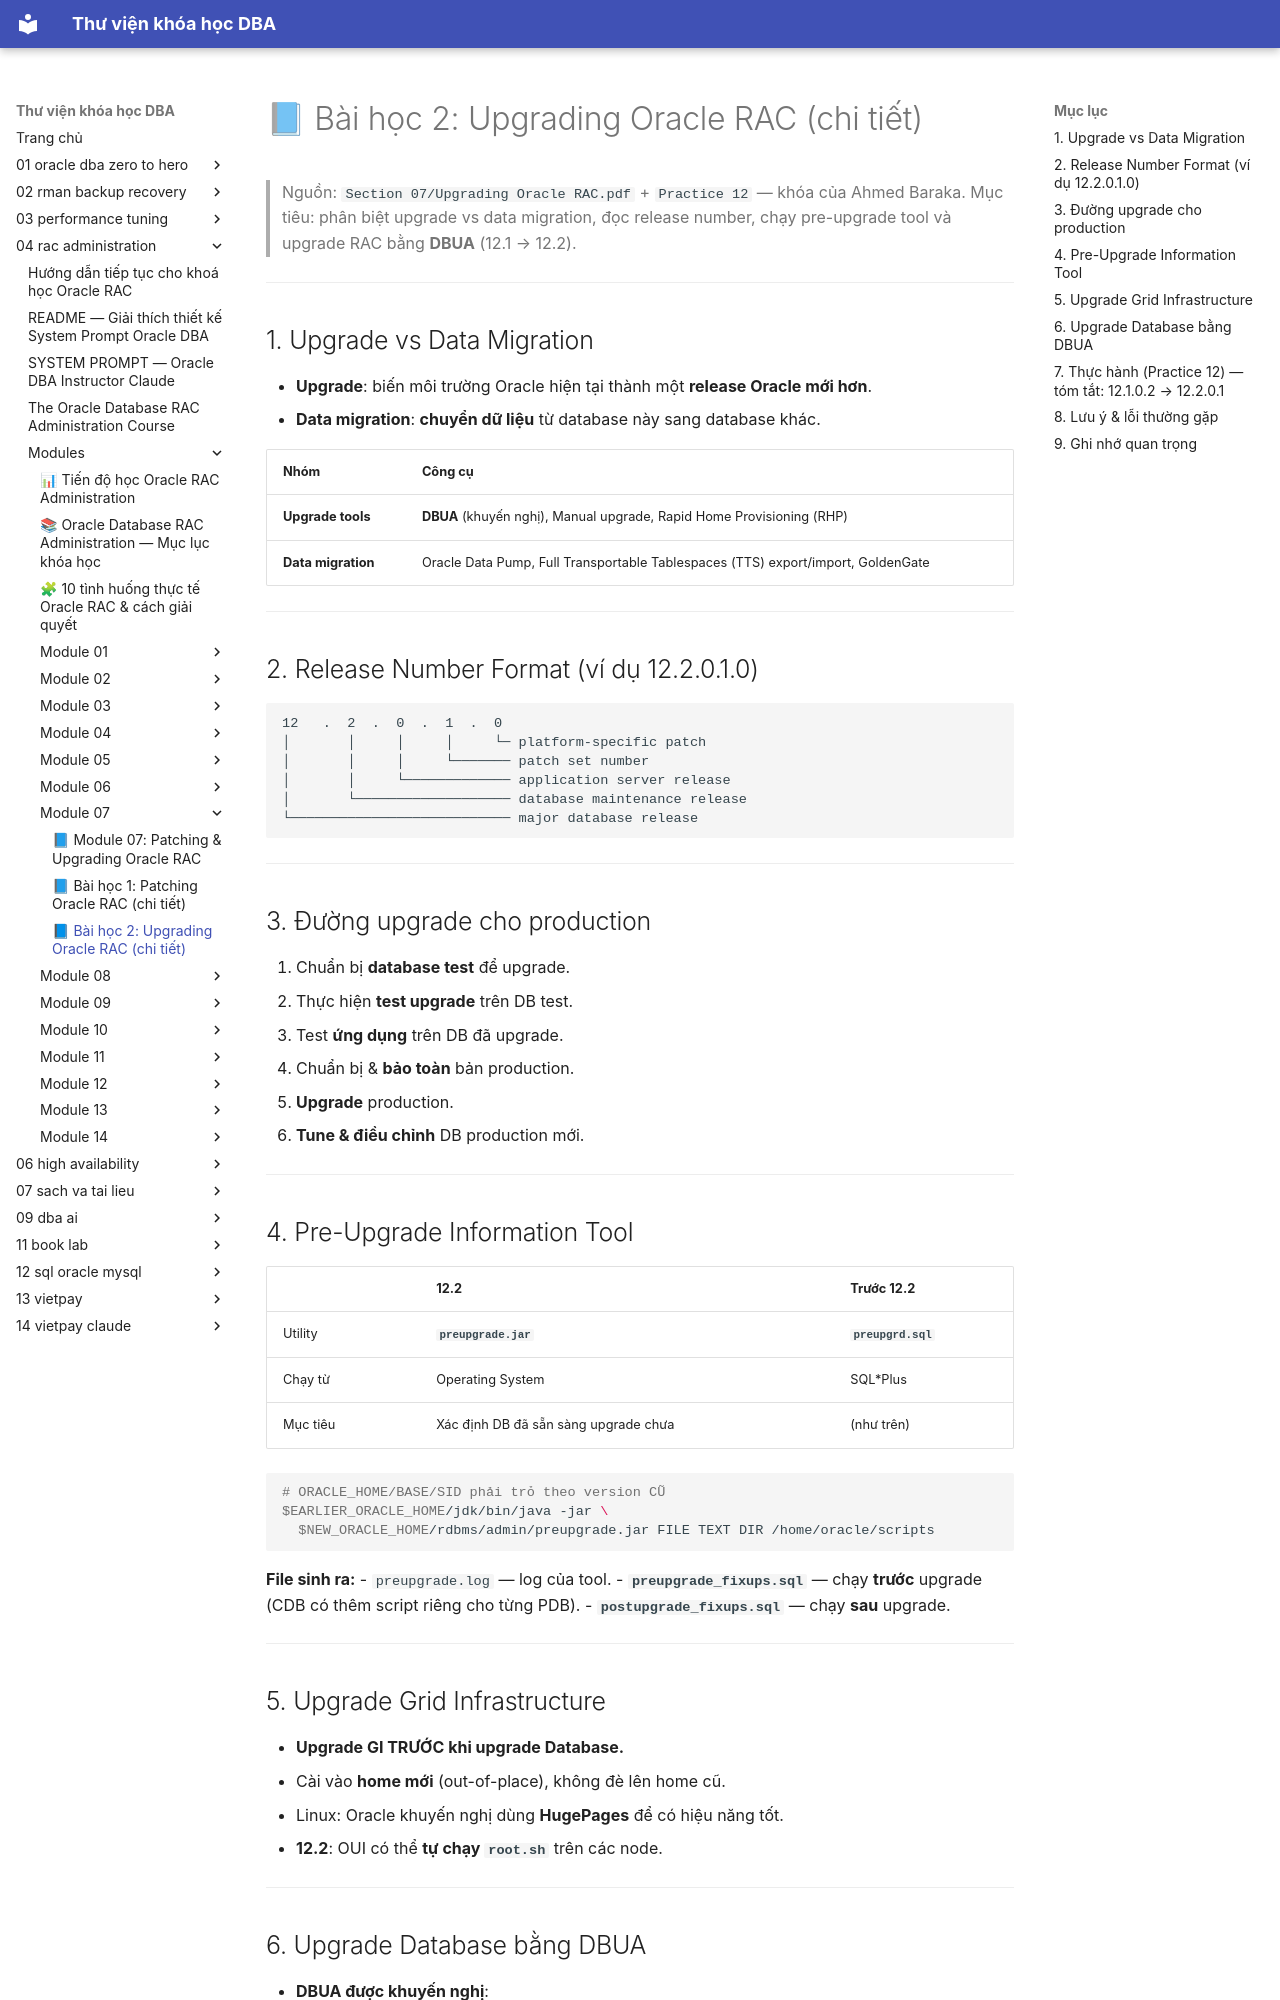

repository: quochuyag/MkDocs_local · page: 04-rac-administration/modules/module-07/upgrading-oracle-rac/index.html · generator: mkdocs

---
title: '📘 Bài học 2: Upgrading Oracle RAC (chi tiết)'
course: 04-rac-administration
source: The-Oracle-Database-RAC-Administration-Course/modules/module_07/upgrading_oracle_rac.md
---

# 📘 Bài học 2: Upgrading Oracle RAC (chi tiết)

> Nguồn: `Section 07/Upgrading Oracle RAC.pdf` + `Practice 12` — khóa của Ahmed Baraka.
> Mục tiêu: phân biệt upgrade vs data migration, đọc release number, chạy pre-upgrade tool và upgrade RAC bằng **DBUA** (12.1 → 12.2).

---

## 1. Upgrade vs Data Migration

- **Upgrade**: biến môi trường Oracle hiện tại thành một **release Oracle mới hơn**.
- **Data migration**: **chuyển dữ liệu** từ database này sang database khác.

| Nhóm               | Công cụ                                                                          |
| ------------------ | -------------------------------------------------------------------------------- |
| **Upgrade tools**  | **DBUA** (khuyến nghị), Manual upgrade, Rapid Home Provisioning (RHP)            |
| **Data migration** | Oracle Data Pump, Full Transportable Tablespaces (TTS) export/import, GoldenGate |

---

## 2. Release Number Format (ví dụ 12.2.0.1.0)

```text
12   .  2  .  0  .  1  .  0
│       │     │     │     └─ platform-specific patch
│       │     │     └─────── patch set number
│       │     └───────────── application server release
│       └─────────────────── database maintenance release
└─────────────────────────── major database release
```

---

## 3. Đường upgrade cho production

1. Chuẩn bị **database test** để upgrade.
2. Thực hiện **test upgrade** trên DB test.
3. Test **ứng dụng** trên DB đã upgrade.
4. Chuẩn bị & **bảo toàn** bản production.
5. **Upgrade** production.
6. **Tune & điều chỉnh** DB production mới.

---

## 4. Pre-Upgrade Information Tool

|          | 12.2                                 | Trước 12.2         |
| -------- | ------------------------------------ | ------------------ |
| Utility  | **`preupgrade.jar`**                 | **`preupgrd.sql`** |
| Chạy từ  | Operating System                     | SQL*Plus           |
| Mục tiêu | Xác định DB đã sẵn sàng upgrade chưa | (như trên)         |

```bash
# ORACLE_HOME/BASE/SID phải trỏ theo version CŨ
$EARLIER_ORACLE_HOME/jdk/bin/java -jar \
  $NEW_ORACLE_HOME/rdbms/admin/preupgrade.jar FILE TEXT DIR /home/oracle/scripts
```

**File sinh ra:**
- `preupgrade.log` — log của tool.
- **`preupgrade_fixups.sql`** — chạy **trước** upgrade (CDB có thêm script riêng cho từng PDB).
- **`postupgrade_fixups.sql`** — chạy **sau** upgrade.

---

## 5. Upgrade Grid Infrastructure

- **Upgrade GI TRƯỚC khi upgrade Database.**
- Cài vào **home mới** (out-of-place), không đè lên home cũ.
- Linux: Oracle khuyến nghị dùng **HugePages** để có hiệu năng tốt.
- **12.2**: OUI có thể **tự chạy `root.sh`** trên các node.

---
